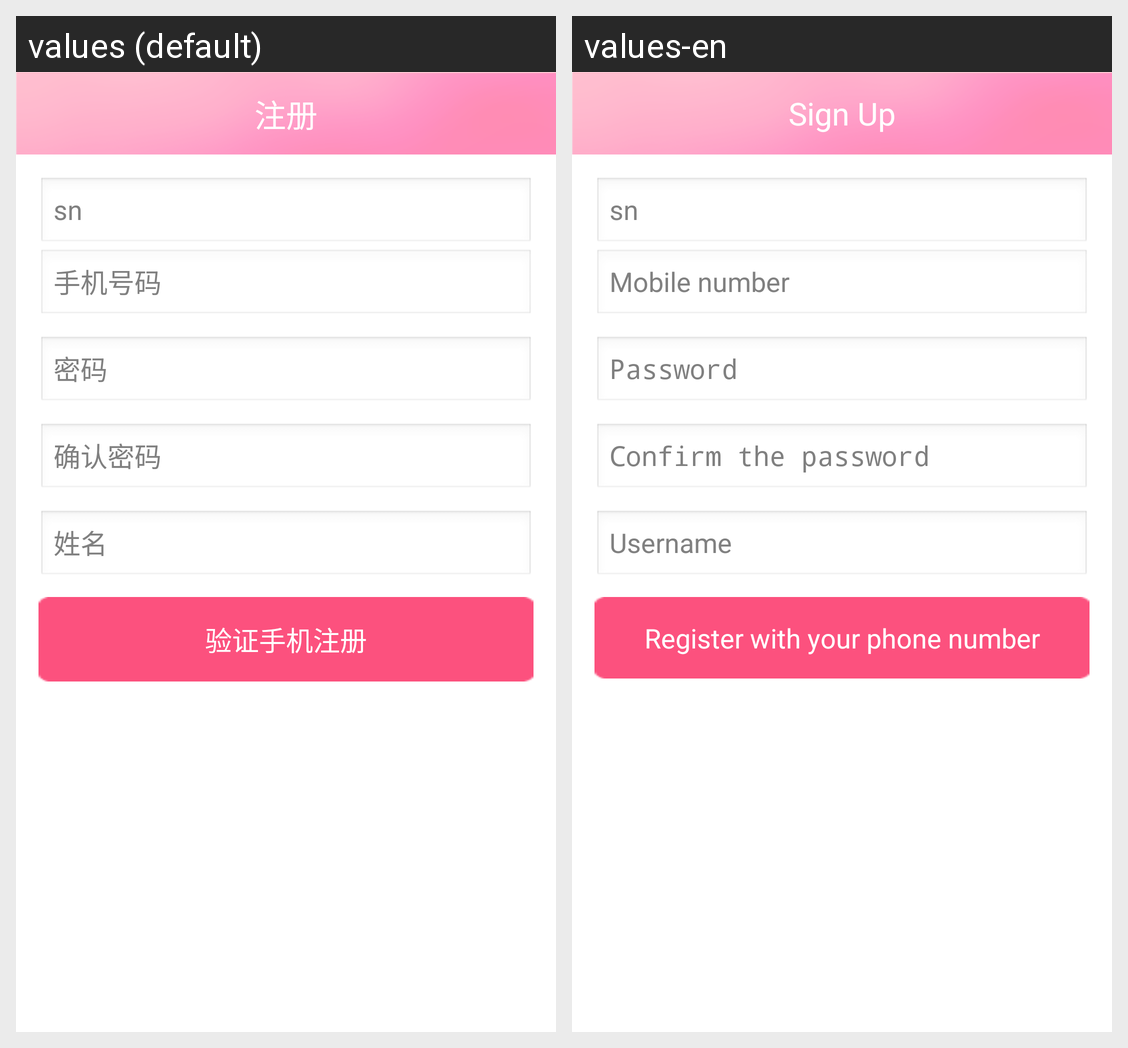

The same Android screen rendered under two of its app's locales, left to right. List the strings drawn on it with the default value and each locale's translation.
Android screen res/layout/activity_register.xml rendered under 2 locales, left to right: values (default), values-en. Device: Nexus 5 (rendered at 1080×1920; each locale shown at half size, 540×960, under a caption strip naming it); theme AppTheme.
Strings drawn on this screen, with the default value and each locale's value (text and hints the layout hard-codes, and strings that could not be matched under every locale, appear in the picture but are not listed):

register
  values: 注册
  values-en: Sign Up

sn
  values: sn
  values-en: sn

phone
  values: 手机号码
  values-en: Mobile number

password
  values: 密码
  values-en: Password

password_confirm
  values: 确认密码
  values-en: Confirm the password

username
  values: 姓名
  values-en: Username

register_check
  values: 验证手机注册
  values-en: Register with your phone number
